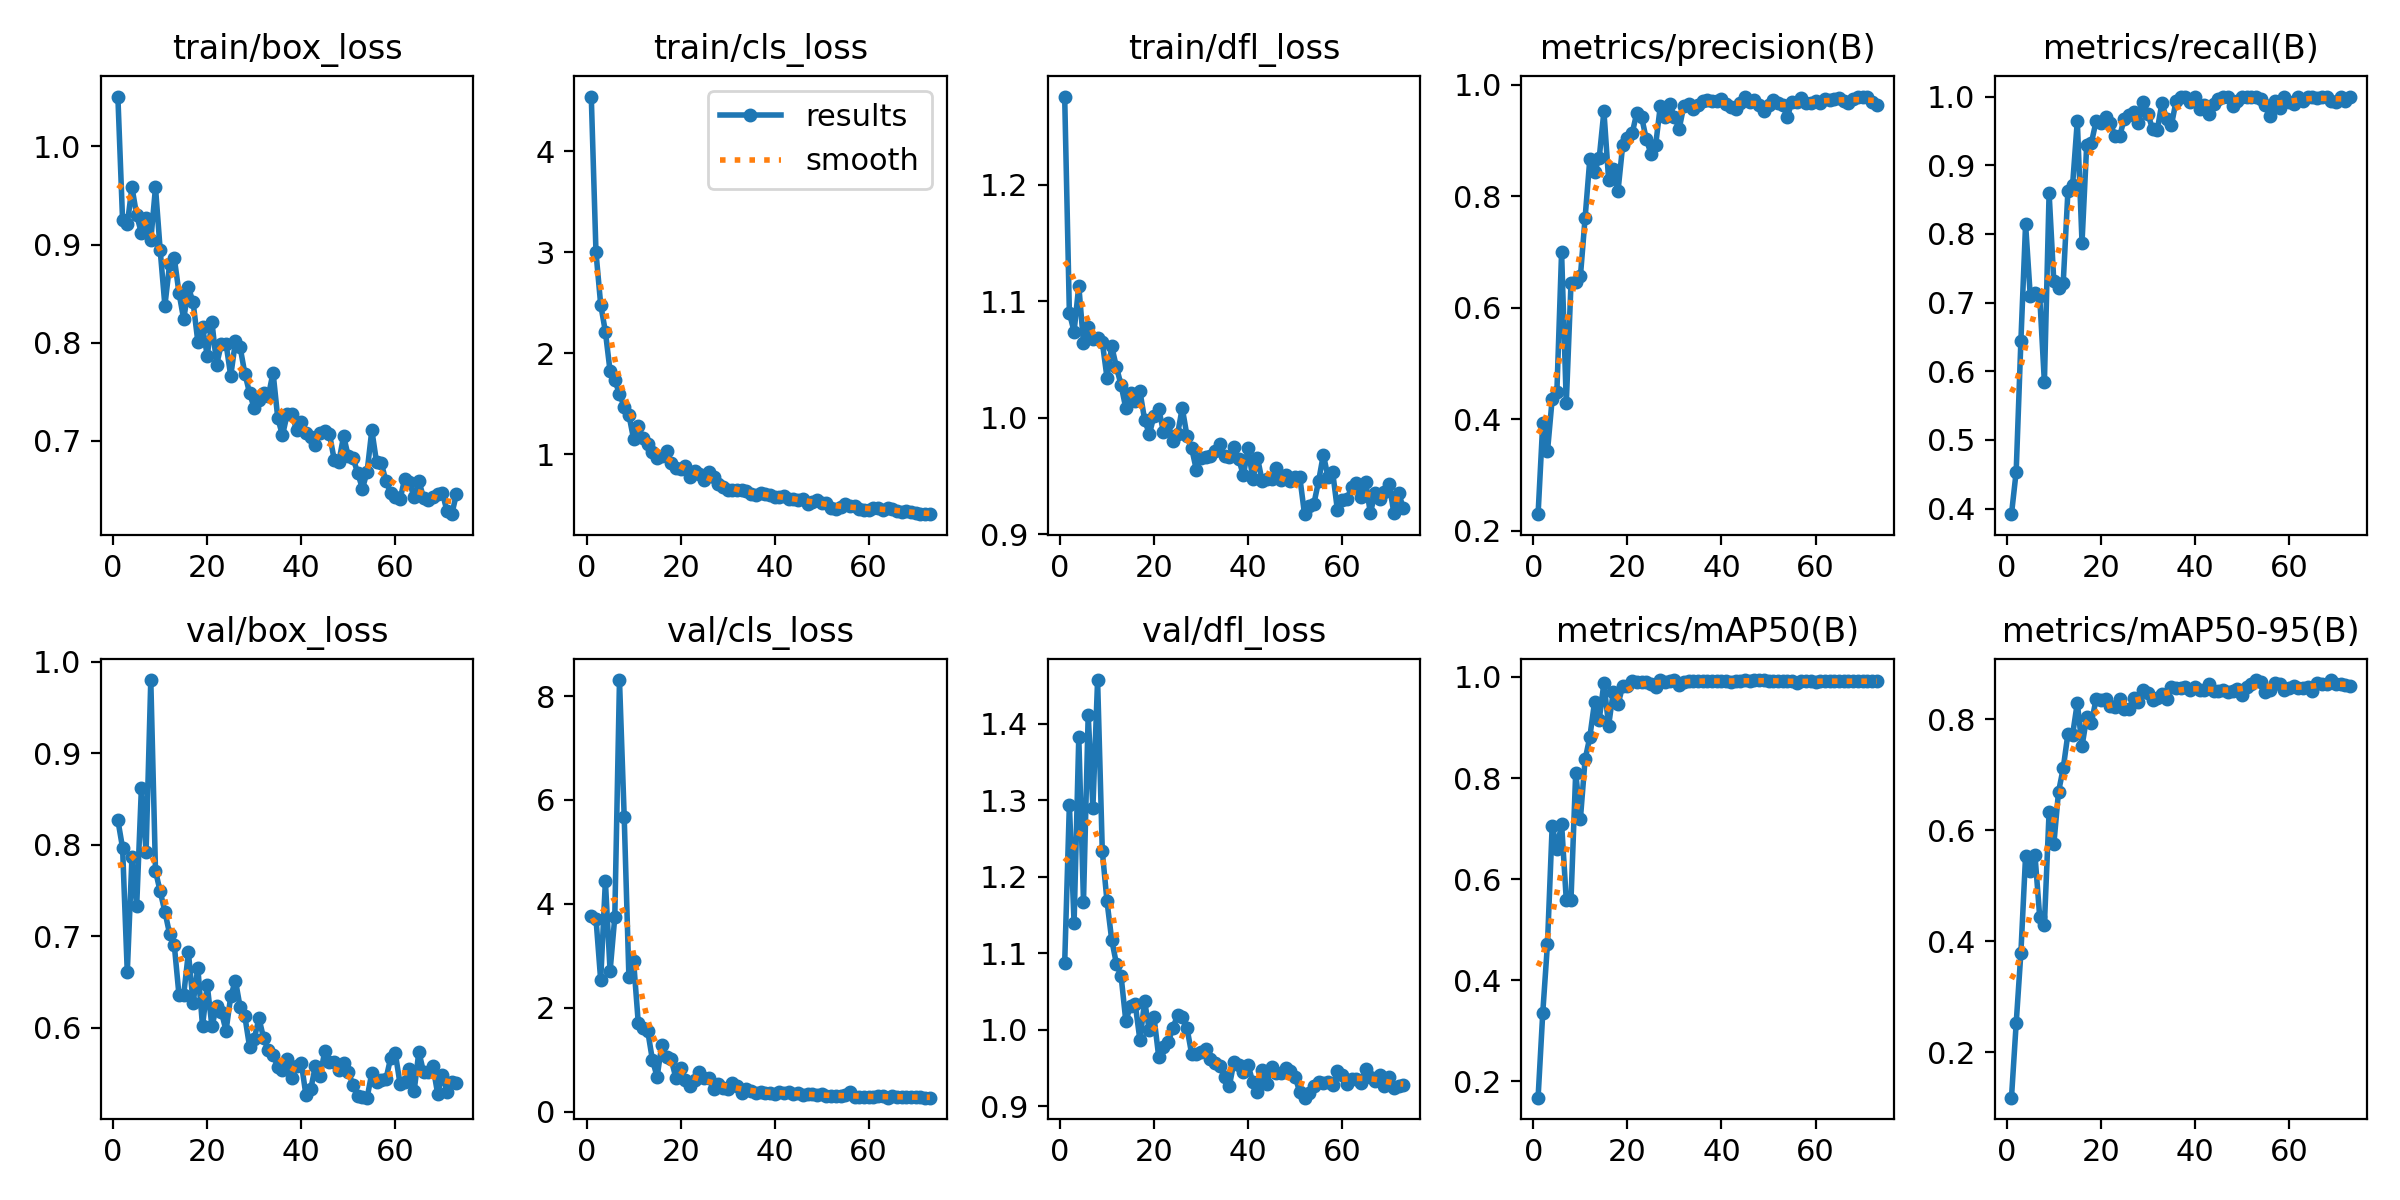

Data behind this chart, as committed beside it:
epoch, time, train/box_loss, train/cls_loss, train/dfl_loss, metrics/precision(B), metrics/recall(B), metrics/mAP50(B), metrics/mAP50-95(B), val/box_loss, val/cls_loss, val/dfl_loss, lr/pg0, lr/pg1, lr/pg2
1, 34.66, 1.051, 4.54, 1.276, 0.23, 0.3919, 0.1678, 0.1185, 0.8271, 3.756, 1.087, 7.83e-05, 7.83e-05, 7.83e-05
2, 48.24, 0.9249, 2.999, 1.09, 0.3935, 0.4536, 0.3359, 0.2522, 0.7968, 3.714, 1.294, 0.0001594, 0.0001594, 0.0001594
3, 61.78, 0.9208, 2.482, 1.074, 0.3425, 0.6438, 0.4723, 0.3791, 0.6606, 2.531, 1.139, 0.0002388, 0.0002388, 0.0002388
4, 75.3, 0.9582, 2.214, 1.113, 0.437, 0.8144, 0.7056, 0.5543, 0.7871, 4.437, 1.382, 0.0003166, 0.0003166, 0.0003166
5, 88.77, 0.9299, 1.822, 1.064, 0.4499, 0.7091, 0.6587, 0.5265, 0.7331, 2.703, 1.167, 0.0003927, 0.0003927, 0.0003927
6, 102.1, 0.9118, 1.733, 1.078, 0.6996, 0.7145, 0.71, 0.5548, 0.8623, 3.744, 1.411, 0.0004135, 0.0004135, 0.0004135
7, 115.6, 0.9271, 1.6, 1.068, 0.429, 0.71, 0.5581, 0.4446, 0.7927, 8.307, 1.29, 0.0004092, 0.0004092, 0.0004092
8, 129, 0.9044, 1.469, 1.068, 0.6437, 0.5836, 0.5593, 0.4299, 0.9803, 5.674, 1.457, 0.0004049, 0.0004049, 0.0004049
9, 142.3, 0.9584, 1.391, 1.065, 0.6472, 0.8596, 0.8105, 0.6335, 0.7715, 2.598, 1.233, 0.0004005, 0.0004005, 0.0004005
10, 155.9, 0.8941, 1.151, 1.034, 0.6564, 0.731, 0.7193, 0.5745, 0.7491, 2.896, 1.168, 0.0003962, 0.0003962, 0.0003962
11, 169.6, 0.8378, 1.281, 1.061, 0.7613, 0.7209, 0.8368, 0.6689, 0.727, 1.696, 1.118, 0.0003919, 0.0003919, 0.0003919
12, 183.1, 0.8799, 1.159, 1.044, 0.8663, 0.7283, 0.8807, 0.7114, 0.7027, 1.606, 1.086, 0.0003876, 0.0003876, 0.0003876
13, 196.7, 0.8861, 1.107, 1.028, 0.8435, 0.8619, 0.9496, 0.7736, 0.6904, 1.553, 1.07, 0.0003833, 0.0003833, 0.0003833
14, 210.3, 0.8506, 1.021, 1.008, 0.8686, 0.8715, 0.915, 0.7722, 0.6355, 0.9938, 1.012, 0.000379, 0.000379, 0.000379
15, 223.7, 0.8238, 0.9663, 1.021, 0.9524, 0.9648, 0.9881, 0.8293, 0.6363, 0.6695, 1.031, 0.0003747, 0.0003747, 0.0003747
16, 237.2, 0.8563, 0.9809, 1.014, 0.83, 0.7873, 0.9036, 0.7512, 0.6825, 1.286, 1.034, 0.0003704, 0.0003704, 0.0003704
17, 250.6, 0.841, 1.035, 1.023, 0.8496, 0.9301, 0.9708, 0.8037, 0.6271, 1.057, 0.9866, 0.0003661, 0.0003661, 0.0003661
18, 264, 0.8012, 0.917, 0.9983, 0.8096, 0.9329, 0.9458, 0.7939, 0.6658, 1.003, 1.037, 0.0003618, 0.0003618, 0.0003618
19, 277.5, 0.8157, 0.8635, 0.9859, 0.892, 0.9642, 0.982, 0.8363, 0.602, 0.6441, 0.9994, 0.0003575, 0.0003575, 0.0003575
20, 291.4, 0.7869, 0.8522, 1.002, 0.9042, 0.9613, 0.9815, 0.8345, 0.6468, 0.8472, 1.016, 0.0003532, 0.0003532, 0.0003532
21, 304.8, 0.8213, 0.8861, 1.008, 0.9127, 0.9703, 0.992, 0.8357, 0.6017, 0.6066, 0.9646, 0.0003489, 0.0003489, 0.0003489
22, 318.5, 0.7776, 0.7792, 0.9879, 0.9499, 0.962, 0.9896, 0.8244, 0.6238, 0.4998, 0.9775, 0.0003446, 0.0003446, 0.0003446
23, 331.9, 0.7986, 0.8303, 0.9956, 0.9425, 0.9424, 0.9898, 0.8218, 0.6178, 0.6087, 0.9838, 0.0003403, 0.0003403, 0.0003403
24, 345.4, 0.7989, 0.8096, 0.9798, 0.9029, 0.9423, 0.9895, 0.8364, 0.5969, 0.7581, 1.002, 0.000336, 0.000336, 0.000336
25, 359, 0.7661, 0.7444, 0.9857, 0.8763, 0.9677, 0.9866, 0.8176, 0.6345, 0.6421, 1.019, 0.0003316, 0.0003316, 0.0003316
26, 372.5, 0.8013, 0.8237, 1.008, 0.8916, 0.9737, 0.9807, 0.8175, 0.6518, 0.6442, 1.016, 0.0003273, 0.0003273, 0.0003273
27, 385.9, 0.7953, 0.7743, 0.9847, 0.9623, 0.9775, 0.9933, 0.8384, 0.6226, 0.4372, 1.003, 0.000323, 0.000323, 0.000323
28, 400, 0.7686, 0.7028, 0.9739, 0.9428, 0.9621, 0.9907, 0.8315, 0.6127, 0.53, 0.9687, 0.0003187, 0.0003187, 0.0003187
29, 413.5, 0.7488, 0.6765, 0.9553, 0.9648, 0.9925, 0.9921, 0.8524, 0.5796, 0.4499, 0.9685, 0.0003144, 0.0003144, 0.0003144
30, 427.1, 0.7332, 0.6477, 0.9656, 0.9419, 0.9751, 0.9938, 0.8477, 0.5882, 0.4427, 0.9709, 0.0003101, 0.0003101, 0.0003101
31, 440.6, 0.7419, 0.6449, 0.9667, 0.9211, 0.9526, 0.9841, 0.8343, 0.6106, 0.5491, 0.9752, 0.0003058, 0.0003058, 0.0003058
32, 454, 0.7489, 0.646, 0.9676, 0.9623, 0.951, 0.9905, 0.8385, 0.5885, 0.4865, 0.9621, 0.0003015, 0.0003015, 0.0003015
33, 467.5, 0.7458, 0.6471, 0.971, 0.9655, 0.9912, 0.9921, 0.8455, 0.5754, 0.363, 0.9568, 0.0002972, 0.0002972, 0.0002972
34, 481, 0.7695, 0.6358, 0.9776, 0.9561, 0.9666, 0.9921, 0.8368, 0.5707, 0.4359, 0.9523, 0.0002929, 0.0002929, 0.0002929
35, 494.4, 0.7232, 0.6069, 0.9668, 0.963, 0.958, 0.9917, 0.8581, 0.5575, 0.3987, 0.9387, 0.0002886, 0.0002886, 0.0002886
36, 508, 0.7057, 0.5988, 0.9661, 0.9702, 0.9933, 0.9917, 0.8568, 0.5544, 0.3598, 0.9264, 0.0002843, 0.0002843, 0.0002843
37, 521.8, 0.7271, 0.622, 0.9746, 0.9725, 1, 0.9921, 0.8555, 0.5665, 0.3831, 0.9581, 0.00028, 0.00028, 0.00028
38, 535.2, 0.7277, 0.6028, 0.9647, 0.9708, 1, 0.9921, 0.8576, 0.5457, 0.3612, 0.9544, 0.0002757, 0.0002757, 0.0002757
39, 548.7, 0.7111, 0.595, 0.9506, 0.971, 0.9927, 0.9921, 0.8529, 0.5579, 0.3625, 0.9453, 0.0002714, 0.0002714, 0.0002714
40, 562.2, 0.7196, 0.5825, 0.9741, 0.9745, 1, 0.9921, 0.8576, 0.5618, 0.3462, 0.954, 0.000267, 0.000267, 0.000267
41, 575.6, 0.708, 0.5773, 0.9476, 0.9658, 0.9813, 0.9917, 0.8523, 0.5262, 0.384, 0.9319, 0.0002627, 0.0002627, 0.0002627
42, 589.1, 0.7044, 0.5891, 0.9656, 0.9594, 0.988, 0.9909, 0.8528, 0.5328, 0.3552, 0.9194, 0.0002584, 0.0002584, 0.0002584
43, 602.5, 0.696, 0.5595, 0.9455, 0.9566, 0.9752, 0.9917, 0.8631, 0.5583, 0.3664, 0.9474, 0.0002541, 0.0002541, 0.0002541
44, 616.1, 0.7079, 0.5593, 0.9472, 0.9675, 0.9891, 0.9912, 0.8503, 0.5475, 0.3289, 0.9295, 0.0002498, 0.0002498, 0.0002498
45, 629.6, 0.7096, 0.5482, 0.9473, 0.9772, 0.9961, 0.9933, 0.8503, 0.5746, 0.3657, 0.9511, 0.0002455, 0.0002455, 0.0002455
46, 643.4, 0.7068, 0.5582, 0.957, 0.9699, 0.9993, 0.9912, 0.8527, 0.5632, 0.3152, 0.9436, 0.0002412, 0.0002412, 0.0002412
47, 656.8, 0.6809, 0.5102, 0.9466, 0.9727, 0.999, 0.9933, 0.848, 0.5631, 0.3328, 0.9442, 0.0002369, 0.0002369, 0.0002369
48, 670.2, 0.6789, 0.531, 0.9506, 0.9645, 0.9857, 0.9933, 0.8505, 0.5541, 0.3282, 0.9506, 0.0002326, 0.0002326, 0.0002326
49, 683.7, 0.7049, 0.5506, 0.9459, 0.9523, 0.993, 0.9938, 0.8542, 0.5621, 0.3234, 0.9457, 0.0002283, 0.0002283, 0.0002283
50, 697.2, 0.6841, 0.5162, 0.9493, 0.9643, 1, 0.9924, 0.8441, 0.5521, 0.3335, 0.9391, 0.000224, 0.000224, 0.000224
51, 710.6, 0.6824, 0.5197, 0.9489, 0.9722, 1, 0.9917, 0.8585, 0.5373, 0.3028, 0.9182, 0.0002197, 0.0002197, 0.0002197
52, 724.2, 0.6673, 0.4694, 0.9172, 0.968, 1, 0.9925, 0.8632, 0.5261, 0.2925, 0.9115, 0.0002154, 0.0002154, 0.0002154
53, 737.8, 0.6513, 0.4547, 0.9239, 0.9633, 1, 0.9925, 0.8704, 0.5249, 0.2905, 0.9182, 0.0002111, 0.0002111, 0.0002111
54, 751.4, 0.6685, 0.4799, 0.9264, 0.9423, 0.9967, 0.9912, 0.8663, 0.5237, 0.2966, 0.9266, 0.0002068, 0.0002068, 0.0002068
55, 765.2, 0.7109, 0.5045, 0.9456, 0.9698, 0.987, 0.9912, 0.8493, 0.5508, 0.3092, 0.9314, 0.0002024, 0.0002024, 0.0002024
56, 778.6, 0.6783, 0.4902, 0.9683, 0.9698, 0.9722, 0.9873, 0.8533, 0.5407, 0.3759, 0.9306, 0.0001981, 0.0001981, 0.0001981
57, 792.1, 0.6775, 0.4848, 0.9493, 0.9758, 0.9935, 0.9921, 0.8643, 0.5436, 0.2831, 0.9315, 0.0001938, 0.0001938, 0.0001938
58, 805.5, 0.6591, 0.459, 0.953, 0.9666, 0.9836, 0.9912, 0.8636, 0.5439, 0.2781, 0.9284, 0.0001895, 0.0001895, 0.0001895
59, 819, 0.6473, 0.4476, 0.9205, 0.967, 1, 0.9912, 0.8525, 0.5671, 0.2775, 0.9457, 0.0001852, 0.0001852, 0.0001852
60, 832.3, 0.6428, 0.448, 0.9293, 0.9711, 0.9917, 0.9908, 0.8555, 0.5721, 0.2866, 0.9414, 0.0001809, 0.0001809, 0.0001809
... 13 more rows
